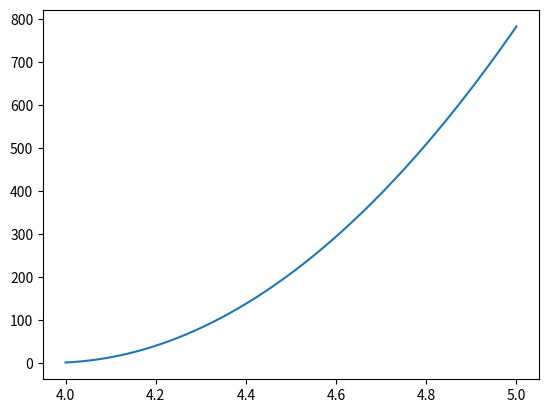

The matplotlib source for this figure:
#!/usr/bin/python3
import math
import numpy as np
import matplotlib.pyplot as plt

eq1_current = lambda x: (2.5923060142355E-15) * math.exp(8.1407449923113 * x)
eq2_current = lambda x: 734.04065811719 * math.pow(x,2) - 5824.45578150388 * x + 11554.22728209
fake_mos = lambda x: eq1_current(x) if x < 3.96739 else eq2_current(x)

v_gs = np.linspace(4.0,5.0,math.floor(65535 * (0.1/5)))
fake_mos_data = [fake_mos(x) for x in v_gs]
plt.plot(v_gs,fake_mos_data)
plt.show()